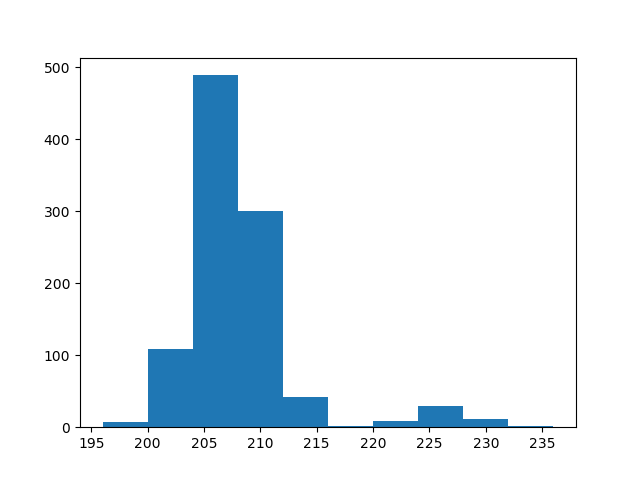

The file beside this chart, header and first rows:
count, value
0, 211
1, 228
2, 208
3, 210
4, 209
5, 205
6, 198
7, 206
8, 197
9, 207
10, 209
11, 205
12, 214
13, 208
14, 206
15, 206
16, 205
17, 210
18, 205
19, 207
20, 205
21, 207
22, 207
23, 204
24, 209
25, 204
26, 207
27, 206
28, 221
29, 208
30, 204
31, 210
32, 202
33, 206
34, 205
35, 207
36, 222
37, 206
38, 204
39, 207
40, 207
41, 203
42, 209
43, 229
44, 210
45, 209
46, 213
47, 206
48, 204
49, 203
50, 202
51, 205
52, 208
53, 207
54, 207
55, 210
56, 204
57, 207
58, 224
59, 206
... 940 more rows
